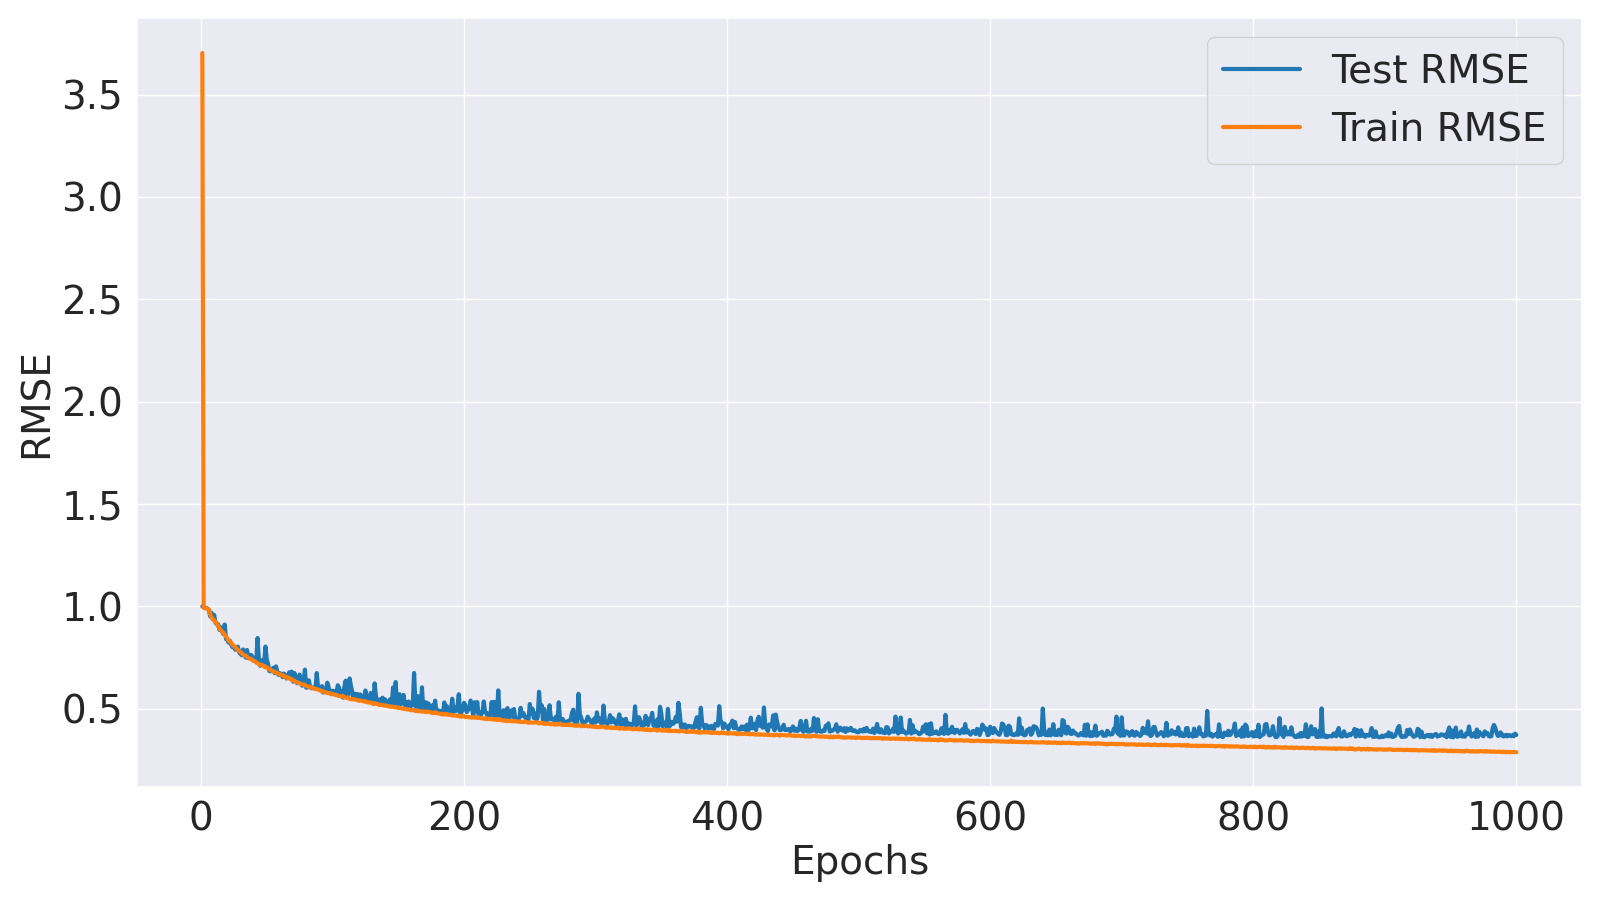

Values plotted in this chart, from the file beside it:
Epoch, Train MSE, Train RMSE, Test MSE, Test RMSE
1, 13.71, 3.703, 0.9999, 1
2, 0.9865, 0.9932, 0.9922, 0.9961
3, 0.9834, 0.9916, 0.9885, 0.9942
4, 0.9806, 0.9902, 0.9837, 0.9918
5, 0.9779, 0.9889, 0.979, 0.9894
6, 0.968, 0.9839, 0.9668, 0.9833
7, 0.9277, 0.9632, 0.9033, 0.9504
8, 0.8943, 0.9457, 0.9375, 0.9683
9, 0.8801, 0.9381, 0.8776, 0.9368
10, 0.8686, 0.932, 0.9188, 0.9585
11, 0.8545, 0.9244, 0.8461, 0.9198
12, 0.8393, 0.9161, 0.8354, 0.914
13, 0.8161, 0.9034, 0.8336, 0.913
14, 0.7949, 0.8916, 0.7846, 0.8858
15, 0.784, 0.8854, 0.8056, 0.8975
16, 0.7691, 0.877, 0.7698, 0.8774
17, 0.7588, 0.8711, 0.7486, 0.8652
18, 0.7431, 0.862, 0.8306, 0.9114
19, 0.7269, 0.8526, 0.7058, 0.8401
20, 0.7091, 0.8421, 0.7025, 0.8382
21, 0.6943, 0.8332, 0.6776, 0.8232
22, 0.6853, 0.8278, 0.6921, 0.8319
23, 0.6754, 0.8218, 0.6594, 0.812
24, 0.658, 0.8112, 0.6409, 0.8006
25, 0.6528, 0.808, 0.6469, 0.8043
26, 0.6394, 0.7997, 0.6215, 0.7884
27, 0.6327, 0.7954, 0.6246, 0.7903
28, 0.6202, 0.7875, 0.6452, 0.8032
29, 0.6104, 0.7813, 0.6003, 0.7748
30, 0.6032, 0.7766, 0.5903, 0.7683
31, 0.5947, 0.7712, 0.5793, 0.7611
32, 0.5861, 0.7656, 0.6237, 0.7897
33, 0.5801, 0.7616, 0.5995, 0.7743
34, 0.576, 0.7589, 0.5619, 0.7496
35, 0.5674, 0.7532, 0.6195, 0.7871
36, 0.5608, 0.7489, 0.5585, 0.7473
37, 0.5544, 0.7446, 0.576, 0.7589
38, 0.5521, 0.743, 0.5826, 0.7633
39, 0.5458, 0.7388, 0.5685, 0.754
40, 0.5391, 0.7342, 0.539, 0.7342
41, 0.5359, 0.732, 0.5373, 0.733
42, 0.5265, 0.7256, 0.5354, 0.7317
43, 0.522, 0.7225, 0.7148, 0.8455
44, 0.5152, 0.7178, 0.5417, 0.736
45, 0.5098, 0.714, 0.5041, 0.71
46, 0.5106, 0.7146, 0.543, 0.7369
47, 0.5065, 0.7117, 0.5128, 0.7161
48, 0.4984, 0.706, 0.523, 0.7232
49, 0.4936, 0.7026, 0.6458, 0.8036
50, 0.4939, 0.7028, 0.5479, 0.7402
51, 0.4875, 0.6982, 0.517, 0.7191
52, 0.4817, 0.694, 0.4679, 0.684
53, 0.4747, 0.689, 0.4662, 0.6828
54, 0.4696, 0.6853, 0.4728, 0.6876
55, 0.465, 0.6819, 0.4905, 0.7004
56, 0.4617, 0.6795, 0.454, 0.6738
57, 0.4597, 0.678, 0.4999, 0.7071
58, 0.4535, 0.6734, 0.4614, 0.6792
59, 0.4511, 0.6717, 0.4421, 0.6649
60, 0.4432, 0.6657, 0.4532, 0.6732
... 940 more rows
